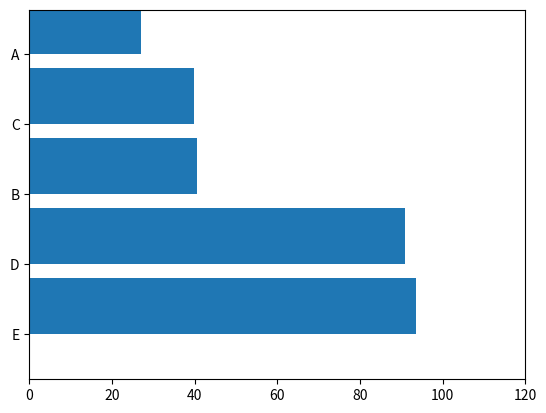

The script that saved this image:
import numpy as np
import matplotlib.pyplot as plt
import matplotlib.animation as animation

# Initial categories and random values
categories = ['A', 'B', 'C', 'D', 'E']
values = np.random.rand(len(categories)) * 100

# Create a figure and axis
fig, ax = plt.subplots()

# Initial horizontal bar plot
bars = ax.barh(categories, values)

# Set the limits
ax.set_xlim(0, 120)


# Update function for animation
def update(frame):
    # Generate new random values
    new_values = np.random.rand(len(categories)) * 100

    # Sort the categories by the new values
    sorted_indices = np.argsort(new_values)[::-1]  # Indices of sorted values (descending order)
    sorted_categories = [categories[i] for i in sorted_indices]
    sorted_values = new_values[sorted_indices]

    # Update bars with sorted values and categories
    for bar, new_val, new_cat in zip(bars, sorted_values, sorted_categories):
        bar.set_width(new_val)
        bar.set_y(sorted_categories.index(new_cat))

    # Update y-axis labels with sorted categories
    ax.set_yticks(np.arange(len(sorted_categories)))
    ax.set_yticklabels(sorted_categories)

    return bars


# Create an animation object
ani = animation.FuncAnimation(fig, update, frames=50, interval=500, blit=True)

# Display the animation
plt.show()
